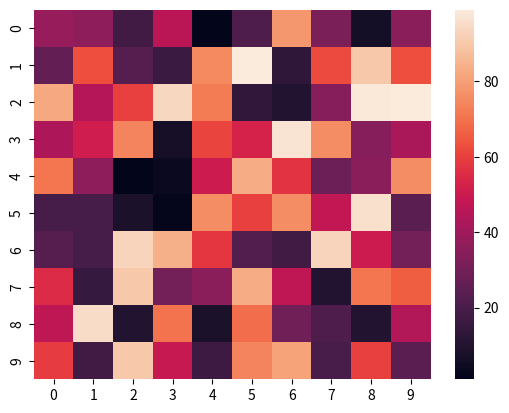
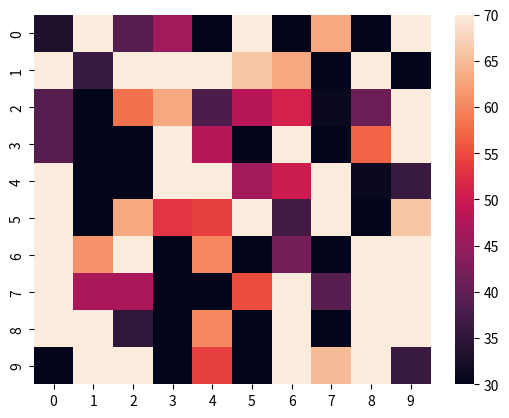
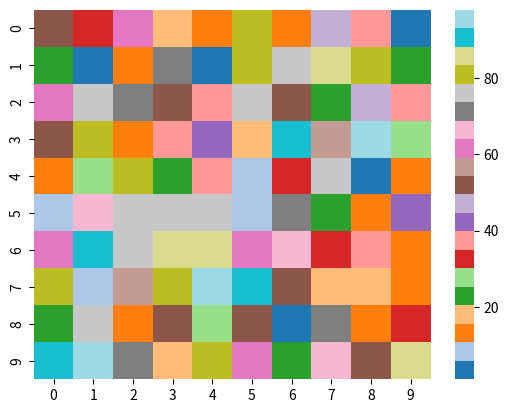
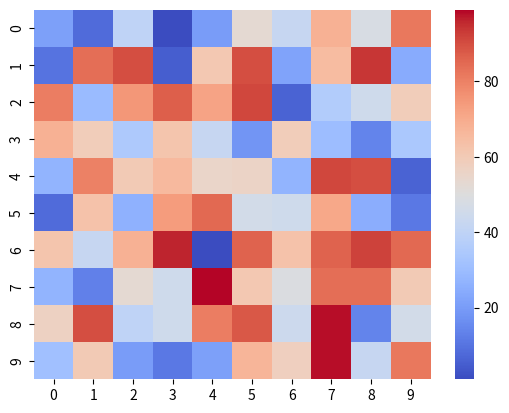
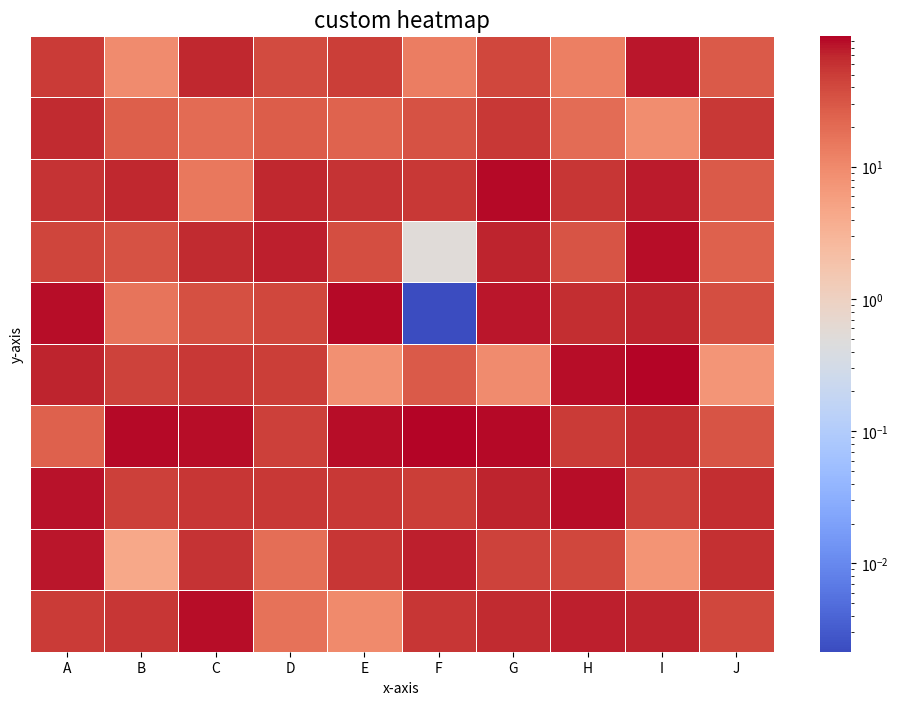

Write the Python code that produced these figures, in order.
import numpy as np 
import seaborn as sns 
import matplotlib.pyplot as plt

data = np.random.randint(1,100,(10,10))
sns.heatmap(data)
plt.show()

# example 1 
import numpy as np 
import seaborn as sns 
import matplotlib.pyplot as plt

data = np.random.randint(1,100,(10,10))
sns.heatmap(data, vmin=30, vmax=70)
plt.show()


# example 2 
import numpy as np 
import seaborn as sns 
import matplotlib.pyplot as plt

data = np.random.randint(1,100,(10,10))
sns.heatmap(data, cmap='tab20')
plt.show()

# example 3 
import numpy as np 
import seaborn as sns 
import matplotlib.pyplot as plt

data = np.random.randint(1,100,(10,10))
sns.heatmap(data, cmap='coolwarm', center=50)
plt.show()

# advance customizations in seaborn heatmap
import matplotlib.pyplot as plt
import seaborn as sns
import numpy as np
import matplotlib.colors as mcolors

data=np.random.rand(10,10) *100
plt.figure(figsize=(12,8))

sns.heatmap(
    data,
    xticklabels=list("ABCDEFGHIJ"),
    yticklabels=False,
    norm=mcolors.LogNorm(),
    cmap="coolwarm",
    linewidths=0.5
)

plt.title("custom heatmap", fontsize=16)
plt.xlabel("x-axis")
plt.ylabel("y-axis")
plt.show()
